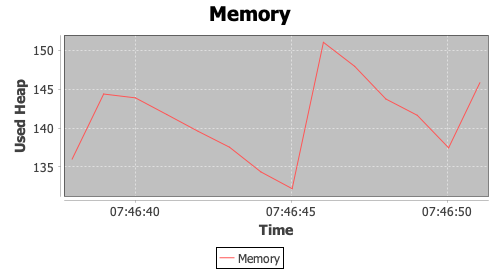

Source data for this figure (header and first rows):
timeStamp, elapsed, label, responseCode, responseMessage, threadName, dataType, success, failureMessage, bytes, sentBytes, grpThreads, allThreads, URL, Latency, IdleTime, Connect
1574534797976, 0, Memory, , 1.35998424E8, , , true, , 0, 0, 0, 0, null, 0, 0, 0
1574534798986, 0, Memory, , 1.44387032E8, , , true, , 0, 0, 0, 0, null, 0, 0, 0
1574534800005, 0, Memory, , 1.43891264E8, , , true, , 0, 0, 0, 0, null, 0, 0, 0
1574534801009, 0, Memory, , 1.41746376E8, , , true, , 0, 0, 0, 0, null, 0, 0, 0
1574534802015, 0, Memory, , 1.39576944E8, , , true, , 0, 0, 0, 0, null, 0, 0, 0
1574534803021, 0, Memory, , 1.37526432E8, , , true, , 0, 0, 0, 0, null, 0, 0, 0
1574534804025, 0, Memory, , 1.34345488E8, , , true, , 0, 0, 0, 0, null, 0, 0, 0
1574534805028, 0, Memory, , 1.32180832E8, , , true, , 0, 0, 0, 0, null, 0, 0, 0
1574534806030, 0, Memory, , 1.510552E8, , , true, , 0, 0, 0, 0, null, 0, 0, 0
1574534807031, 0, Memory, , 1.4796208E8, , , true, , 0, 0, 0, 0, null, 0, 0, 0
1574534808033, 0, Memory, , 1.43742432E8, , , true, , 0, 0, 0, 0, null, 0, 0, 0
1574534809037, 0, Memory, , 1.4164612E8, , , true, , 0, 0, 0, 0, null, 0, 0, 0
1574534810043, 0, Memory, , 1.3744828E8, , , true, , 0, 0, 0, 0, null, 0, 0, 0
1574534811044, 0, Memory, , 1.45836888E8, , , true, , 0, 0, 0, 0, null, 0, 0, 0
